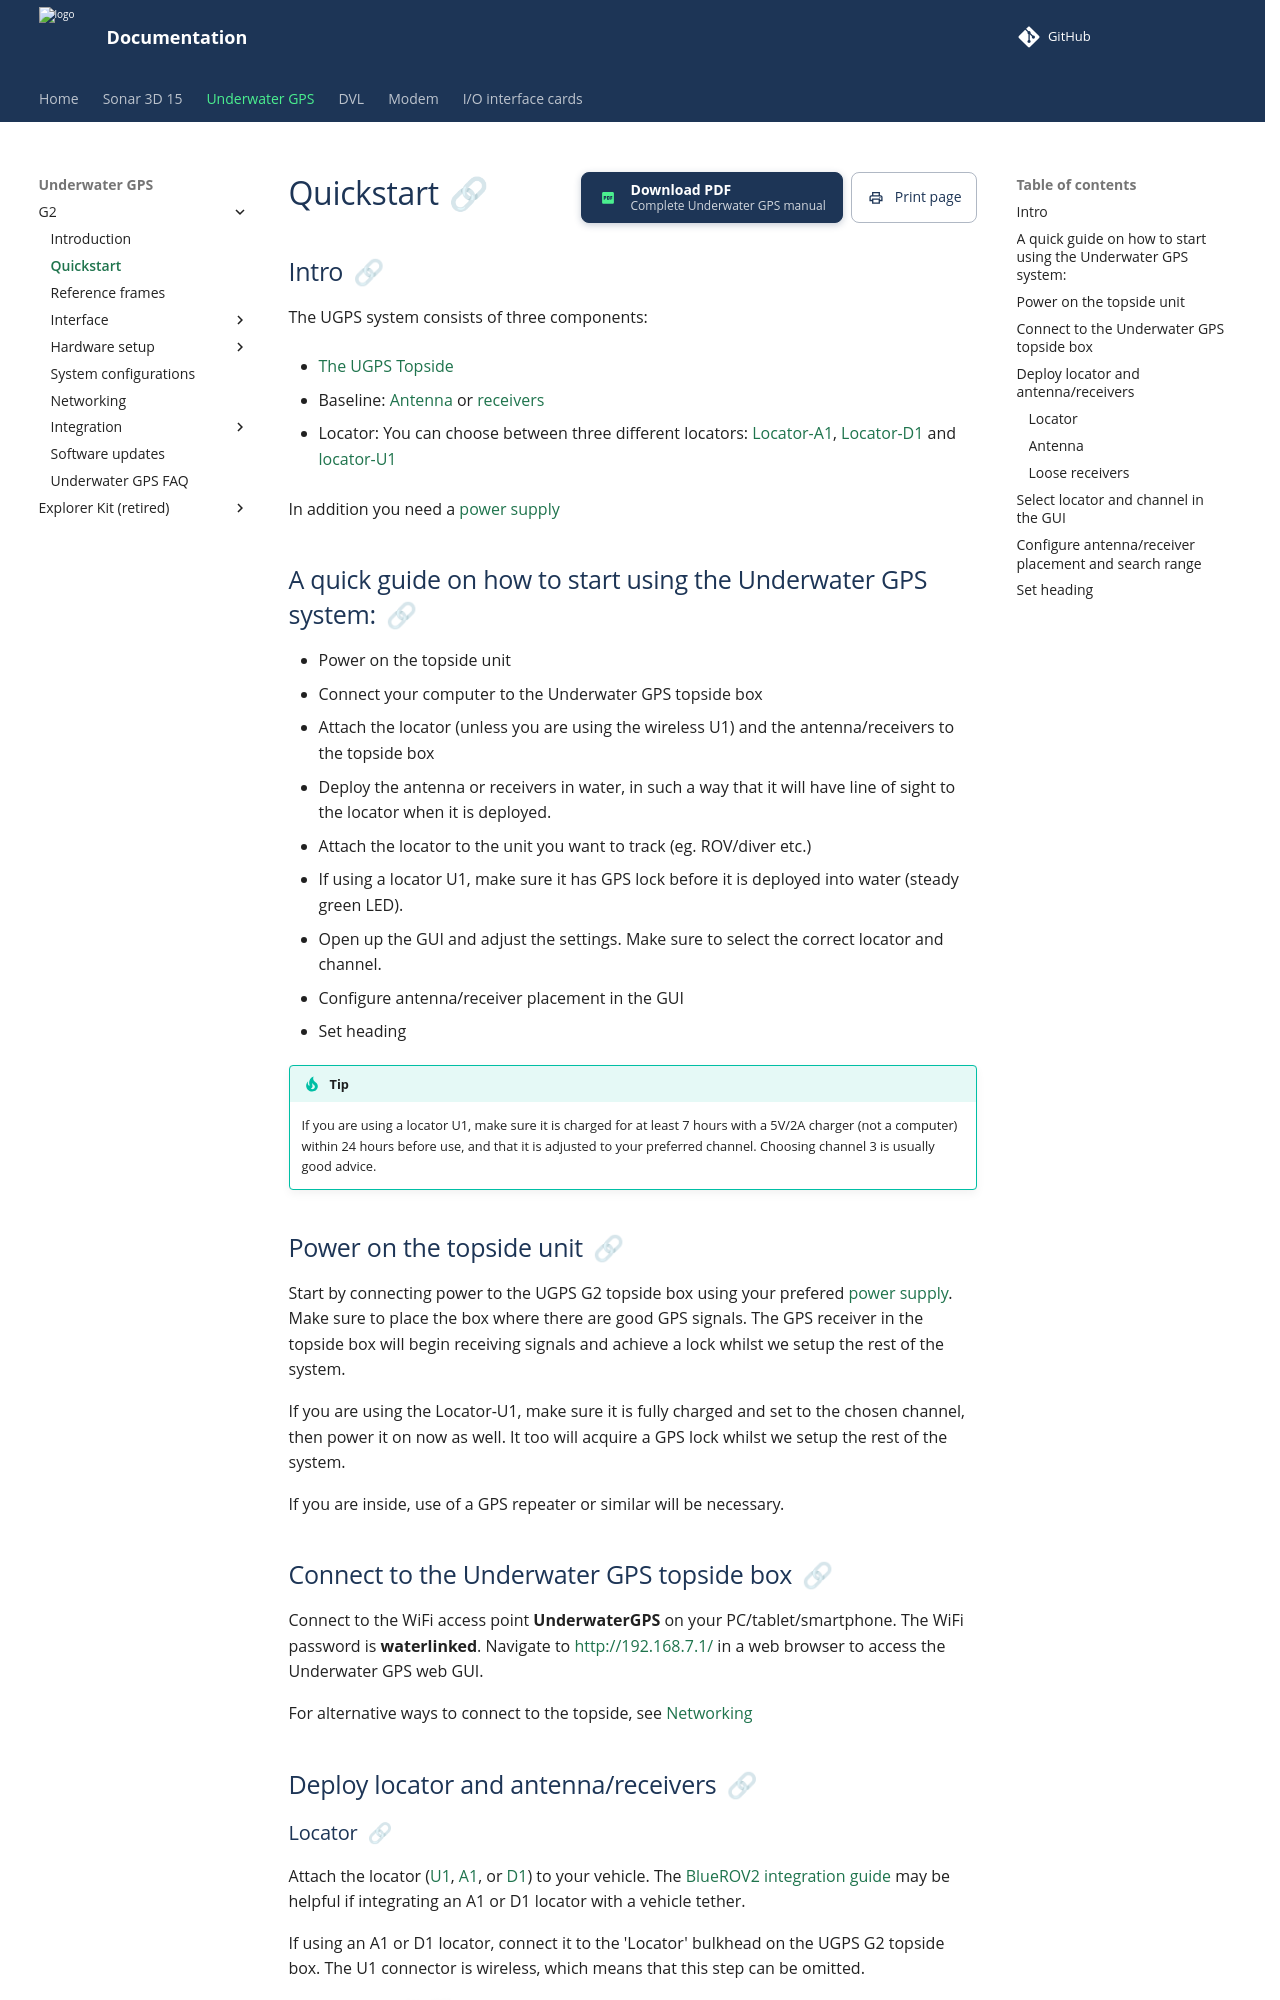

repository: waterlinked/docs · page: underwater-gps/quickstart/index.html · generator: mkdocs

# Quickstart

## Intro
The UGPS system consists of three components:

 - [The UGPS Topside](../underwater-gps/ugps-topside.md)

 - Baseline: [Antenna](../underwater-gps/antenna.md) or [receivers](../underwater-gps/receiver-d1.md)

 - Locator: 
 You can choose between three different locators: [Locator-A1](../underwater-gps/locators/locator-a1.md), [Locator-D1](../underwater-gps/locators/locator-d1.md) and [locator-U1](../underwater-gps/locators/locator-u1.md)

 In addition you need a [power supply](../underwater-gps/power-supply.md)


## A quick guide on how to start using the Underwater GPS system:

* Power on the topside unit
* Connect your computer to the Underwater GPS topside box
* Attach the locator (unless you are using the wireless U1) and the antenna/receivers to the topside box
* Deploy the antenna or receivers in water, in such a way that it will have line of sight to the locator when it is deployed.
* Attach the locator to the unit you want to track (eg. ROV/diver etc.)
* If using a locator U1, make sure it has GPS lock before it is deployed into water (steady green LED).
* Open up the GUI and adjust the settings. Make sure to select the correct locator and channel.
* Configure antenna/receiver placement in the GUI
* Set heading

!!! Tip
    If you are using a locator U1, make sure it is charged for at least 7 hours with a 5V/2A charger (not a computer) within 24 hours before use, and that it is adjusted to your preferred channel. Choosing channel 3 is usually good advice.

## Power on the topside unit

Start by connecting power to the UGPS G2 topside box using your prefered [power supply](../underwater-gps/power-supply.md). Make sure to place the box where there are good GPS signals. The GPS receiver in the topside box will begin receiving signals and achieve a lock whilst we setup the rest of the system.

If you are using the Locator-U1, make sure it is fully charged and set to the chosen channel, then power it on now as well. It too will acquire a GPS lock whilst we setup the rest of the system.

If you are inside, use of a GPS repeater or similar will be necessary.
